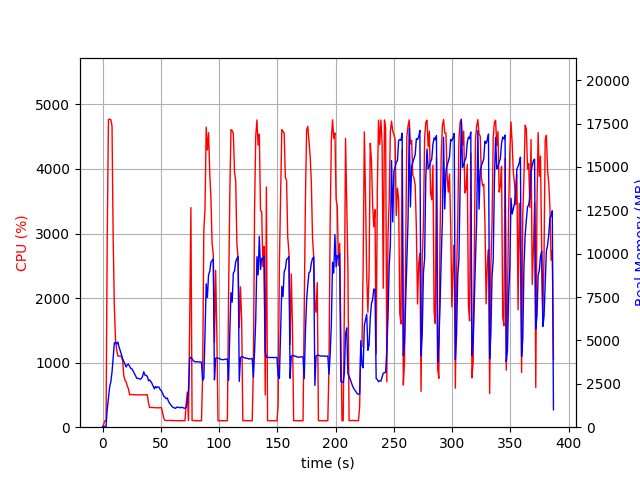

Source data for this figure (header and first rows):
elapsed_time, nproc, cpu, mem_real, mem_virtual
4.00543212890625e-05, 1, 0.0, 8.902, 2993
1.007, 1, 46.7, 47.29, 619.5
2.014, 1, 99.3, 47.29, 619.5
3.021, 1, 100.3, 47.29, 619.5
4.028, 1, 2944, 1033, 5022
5.054, 1, 4766, 1680, 5716
6.074, 1, 4771, 2309, 6394
7.099, 1, 4764, 2615, 6776
8.123, 1, 4669, 3170, 7521
9.138, 1, 2894, 4024, 8479
10.15, 1, 1853, 4865, 9523
11.16, 1, 1344, 4905, 9707
12.16, 1, 1192, 4791, 9851
13.17, 1, 1101, 4908, 10071
14.18, 1, 1102, 4606, 10071
15.19, 1, 1100, 4413, 10111
16.2, 1, 1101, 4189, 10111
17.2, 1, 1031, 3955, 10111
18.21, 1, 801.1, 3802, 10111
19.22, 1, 729.0, 3634, 10111
20.23, 1, 701.7, 3468, 10111
21.24, 1, 637.0, 3605, 10207
22.25, 1, 595.9, 3633, 10527
23.25, 1, 503.3, 3502, 10639
24.27, 1, 505.5, 3385, 10639
25.27, 1, 504.4, 3357, 10639
26.28, 1, 504.3, 3229, 10639
27.29, 1, 503.6, 3112, 10639
28.31, 1, 502.6, 2970, 10639
29.32, 1, 502.1, 2820, 10639
30.33, 1, 499.6, 2823, 10639
31.34, 1, 501.3, 2797, 10639
32.35, 1, 500.7, 2765, 10639
33.36, 1, 499.3, 2805, 10639
34.36, 1, 500.3, 2933, 10639
35.37, 1, 501.8, 3193, 10831
36.39, 1, 499.4, 2999, 10831
37.4, 1, 503.8, 2985, 10831
38.41, 1, 502.7, 2935, 10831
39.42, 1, 377.4, 2678, 10831
40.43, 1, 303.8, 2723, 10831
41.44, 1, 306.8, 2632, 10831
42.45, 1, 304.0, 2516, 10831
43.46, 1, 305.1, 2369, 10831
44.47, 1, 302.9, 2210, 10831
45.48, 1, 303.2, 2347, 10831
46.49, 1, 302.1, 2268, 10831
47.5, 1, 299.9, 2329, 10831
48.51, 1, 301.7, 2306, 10831
49.52, 1, 301.9, 2154, 10831
50.53, 1, 302.1, 2097, 10831
51.54, 1, 222.7, 1954, 10831
52.55, 1, 140.5, 1785, 10831
53.56, 1, 103.9, 1735, 10831
54.57, 1, 104.0, 1638, 10831
55.58, 1, 103.1, 1687, 10831
56.59, 1, 103.9, 1489, 10831
57.6, 1, 105.0, 1371, 10831
58.61, 1, 103.0, 1282, 10831
59.62, 1, 104.0, 1198, 10831
... 323 more rows
